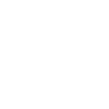
t = 0.00 s
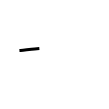
t = 1.00 s
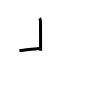
t = 2.00 s
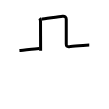
t = 3.00 s
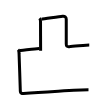
t = 4.00 s
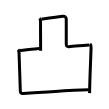
t = 5.00 s

The animated SVG that drew these frames (rendered in a browser with its animation timeline set to each time). Animation: 5 SMIL elements (animate=5); one cycle of 5.00 s.

<svg width="109px" height="109px" viewBox="0 0 px 109px" xmlns="http://www.w3.org/2000/svg" xmlns:xlink="http://www.w3.org/1999/xlink" xml:space="preserve" version="1.1"  baseProfile="full">
<path d="M19.44,50.57c2.2-0.13,17.91-1.92,19.92-2.08" style="fill:none;stroke:black;stroke-width:3;opacity:0">
  <animate attributeType="CSS" attributeName="opacity" from="0" to="1" begin="0s" dur="1s" repeatCount="Indefinite" fill="freeze" />
</path>
<path d="M39.54,18.19c0.95,0.95,0.98,1.85,0.98,3.49c0,1.2,0.05,15.92,0.08,23.82c0.01,2.91,0.02,4.96,0.02,5.18" style="fill:none;stroke:black;stroke-width:3;opacity:0">
  <animate attributeType="CSS" attributeName="opacity" from="0" to="1" begin="1s" dur="1s" repeatCount="Indefinite" fill="freeze" />
</path>
<path d="M41.5,19.25c2.5-0.25,17.49-2.61,21-3c2.38-0.27,3.75,0.72,3.75,3.12c0,4.58,0,22.97,0,24.62c0,2.32,0.67,2.83,2.89,2.68C73.87,46.36,87.27,45,89.25,45" style="fill:none;stroke:black;stroke-width:3;opacity:0">
  <animate attributeType="CSS" attributeName="opacity" from="0" to="1" begin="2s" dur="1s" repeatCount="Indefinite" fill="freeze" />
</path>
<path d="M18.06,49.63c0.9,0.9,1.01,2.24,1.01,4.25c0,0.91,1.25,35.13,1.25,37.25s1.65,2.52,3.15,2.39c15.02-1.27,56.27-3.77,65.02-3.77" style="fill:none;stroke:black;stroke-width:3;opacity:0">
  <animate attributeType="CSS" attributeName="opacity" from="0" to="1" begin="3s" dur="1s" repeatCount="Indefinite" fill="freeze" />
</path>
<path d="M90.06,43.88c0.97,0.97,1.04,2.62,1.01,3.75c-0.2,7.99-0.97,24.25-1.34,38.36c-0.07,2.68-0.13,5.12-0.16,7.14" style="fill:none;stroke:black;stroke-width:3;opacity:0">
  <animate attributeType="CSS" attributeName="opacity" from="0" to="1" begin="4s" dur="1s" repeatCount="Indefinite" fill="freeze" />
</path>
</svg>
